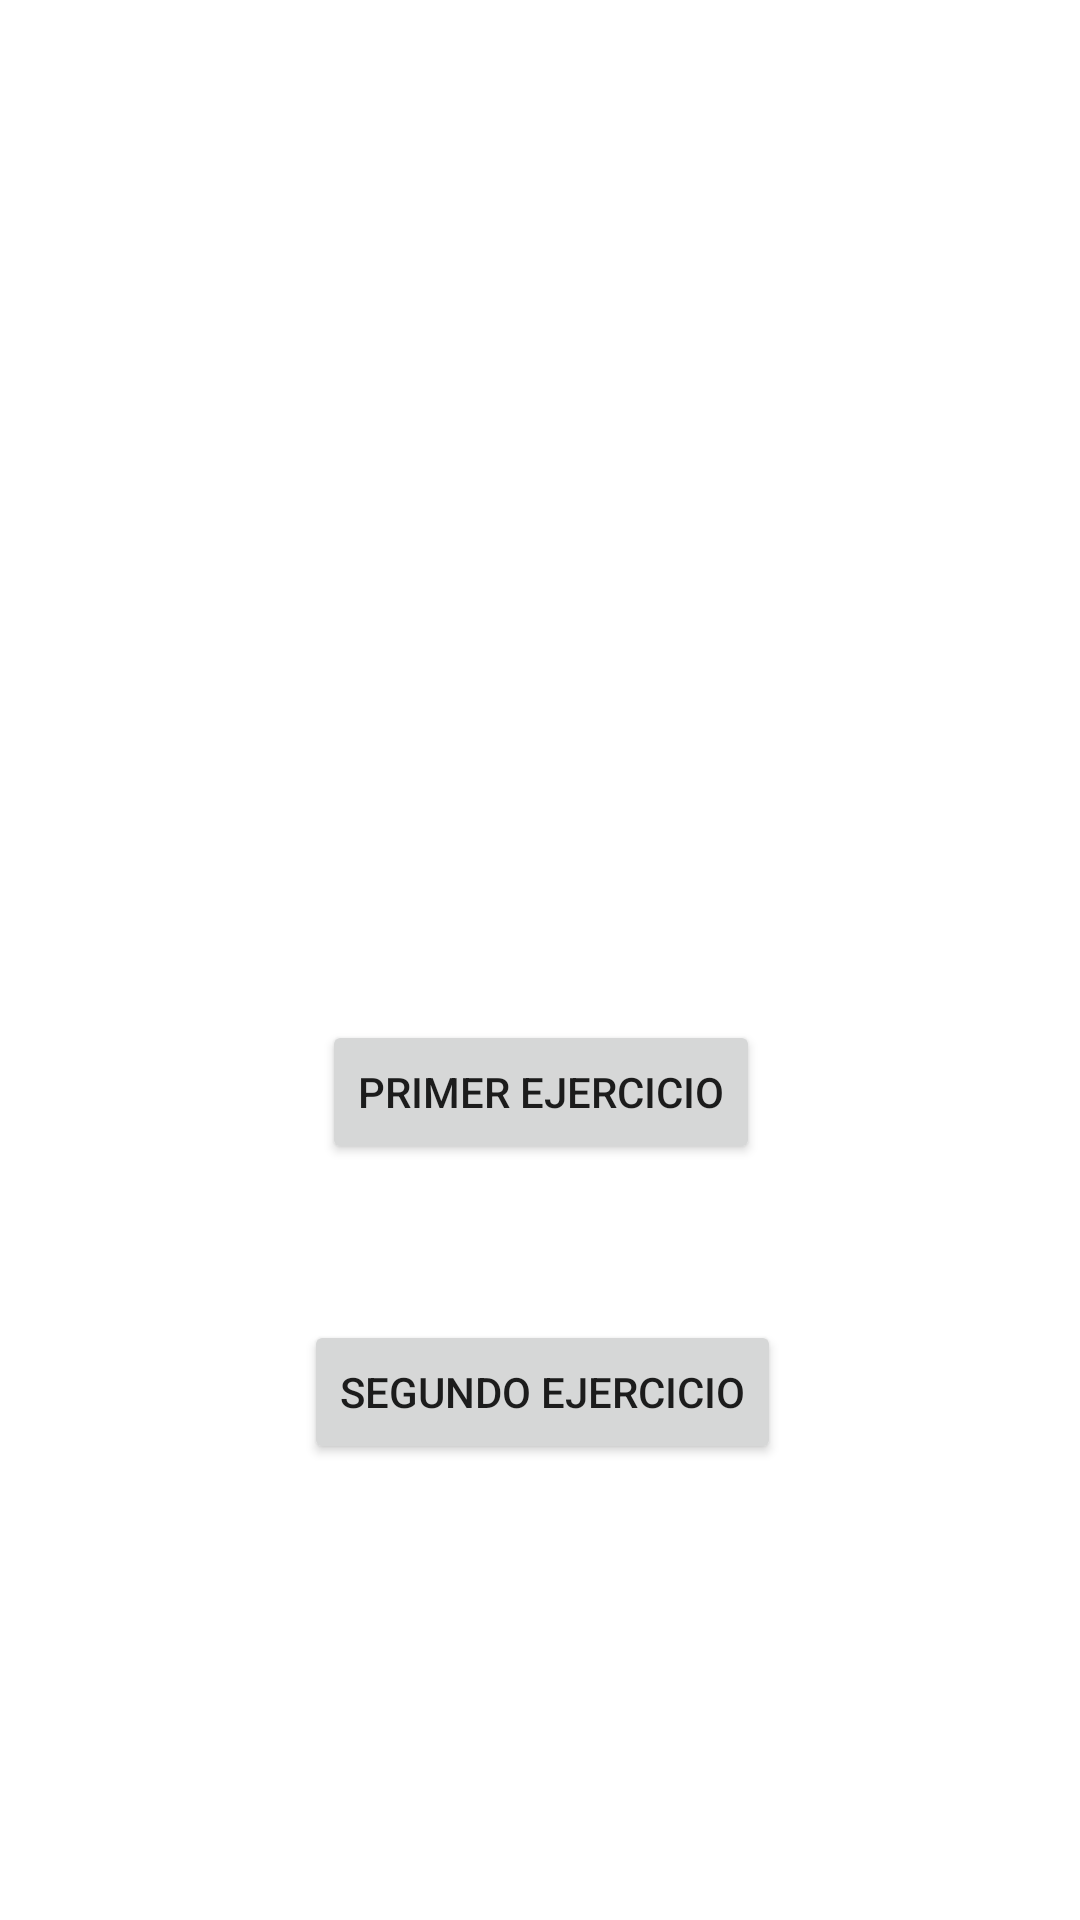

The Android layout XML behind this screen, and the referenced resources:
<!-- AndroidManifest.xml: application theme Theme.IDNP_LAB07 -->
<!-- res/layout/activity_main.xml -->
<?xml version="1.0" encoding="utf-8"?>
<androidx.constraintlayout.widget.ConstraintLayout xmlns:android="http://schemas.android.com/apk/res/android"
    xmlns:app="http://schemas.android.com/apk/res-auto"
    xmlns:tools="http://schemas.android.com/tools"
    android:layout_width="match_parent"
    android:layout_height="match_parent"
    tools:context=".MainActivity">

    <Button
        android:id="@+id/btnPrimerEjercicio"
        android:layout_width="wrap_content"
        android:layout_height="wrap_content"
        android:layout_marginStart="111dp"
        android:layout_marginTop="340dp"
        android:layout_marginEnd="111dp"
        android:text="Primer ejercicio"
        app:layout_constraintEnd_toEndOf="parent"
        app:layout_constraintHorizontal_bias="0.466"
        app:layout_constraintStart_toStartOf="parent"
        app:layout_constraintTop_toTopOf="parent" />

    <Button
        android:id="@+id/btnSegundoEjercicio"
        android:layout_width="wrap_content"
        android:layout_height="wrap_content"
        android:layout_marginStart="111dp"
        android:layout_marginTop="440dp"
        android:layout_marginEnd="111dp"
        android:text="Segundo ejercicio"
        app:layout_constraintEnd_toEndOf="parent"
        app:layout_constraintHorizontal_bias="0.466"
        app:layout_constraintStart_toStartOf="parent"
        app:layout_constraintTop_toTopOf="parent" />

</androidx.constraintlayout.widget.ConstraintLayout>
<!-- resources referenced by this layout -->
<resources>
  <style name="Theme.IDNP_LAB07" parent="Theme.MaterialComponents.DayNight.DarkActionBar">
          
          <item name="colorPrimary">@color/purple_500</item>
          <item name="colorPrimaryVariant">@color/purple_700</item>
          <item name="colorOnPrimary">@color/white</item>
          
          <item name="colorSecondary">@color/teal_200</item>
          <item name="colorSecondaryVariant">@color/teal_700</item>
          <item name="colorOnSecondary">@color/black</item>
          
          <item name="android:statusBarColor">?attr/colorPrimaryVariant</item>
          
      </style>
  <!-- not gathered from this repository: default colours our renderer supplied (Android Studio template values) -->
  <color name="purple_500">#FF6200EE</color>
  <color name="purple_700">#FF3700B3</color>
  <color name="teal_200">#FF03DAC5</color>
  <color name="teal_700">#FF018786</color>
  <color name="black">#FF000000</color>
  <color name="white">#FFFFFFFF</color>
</resources>
